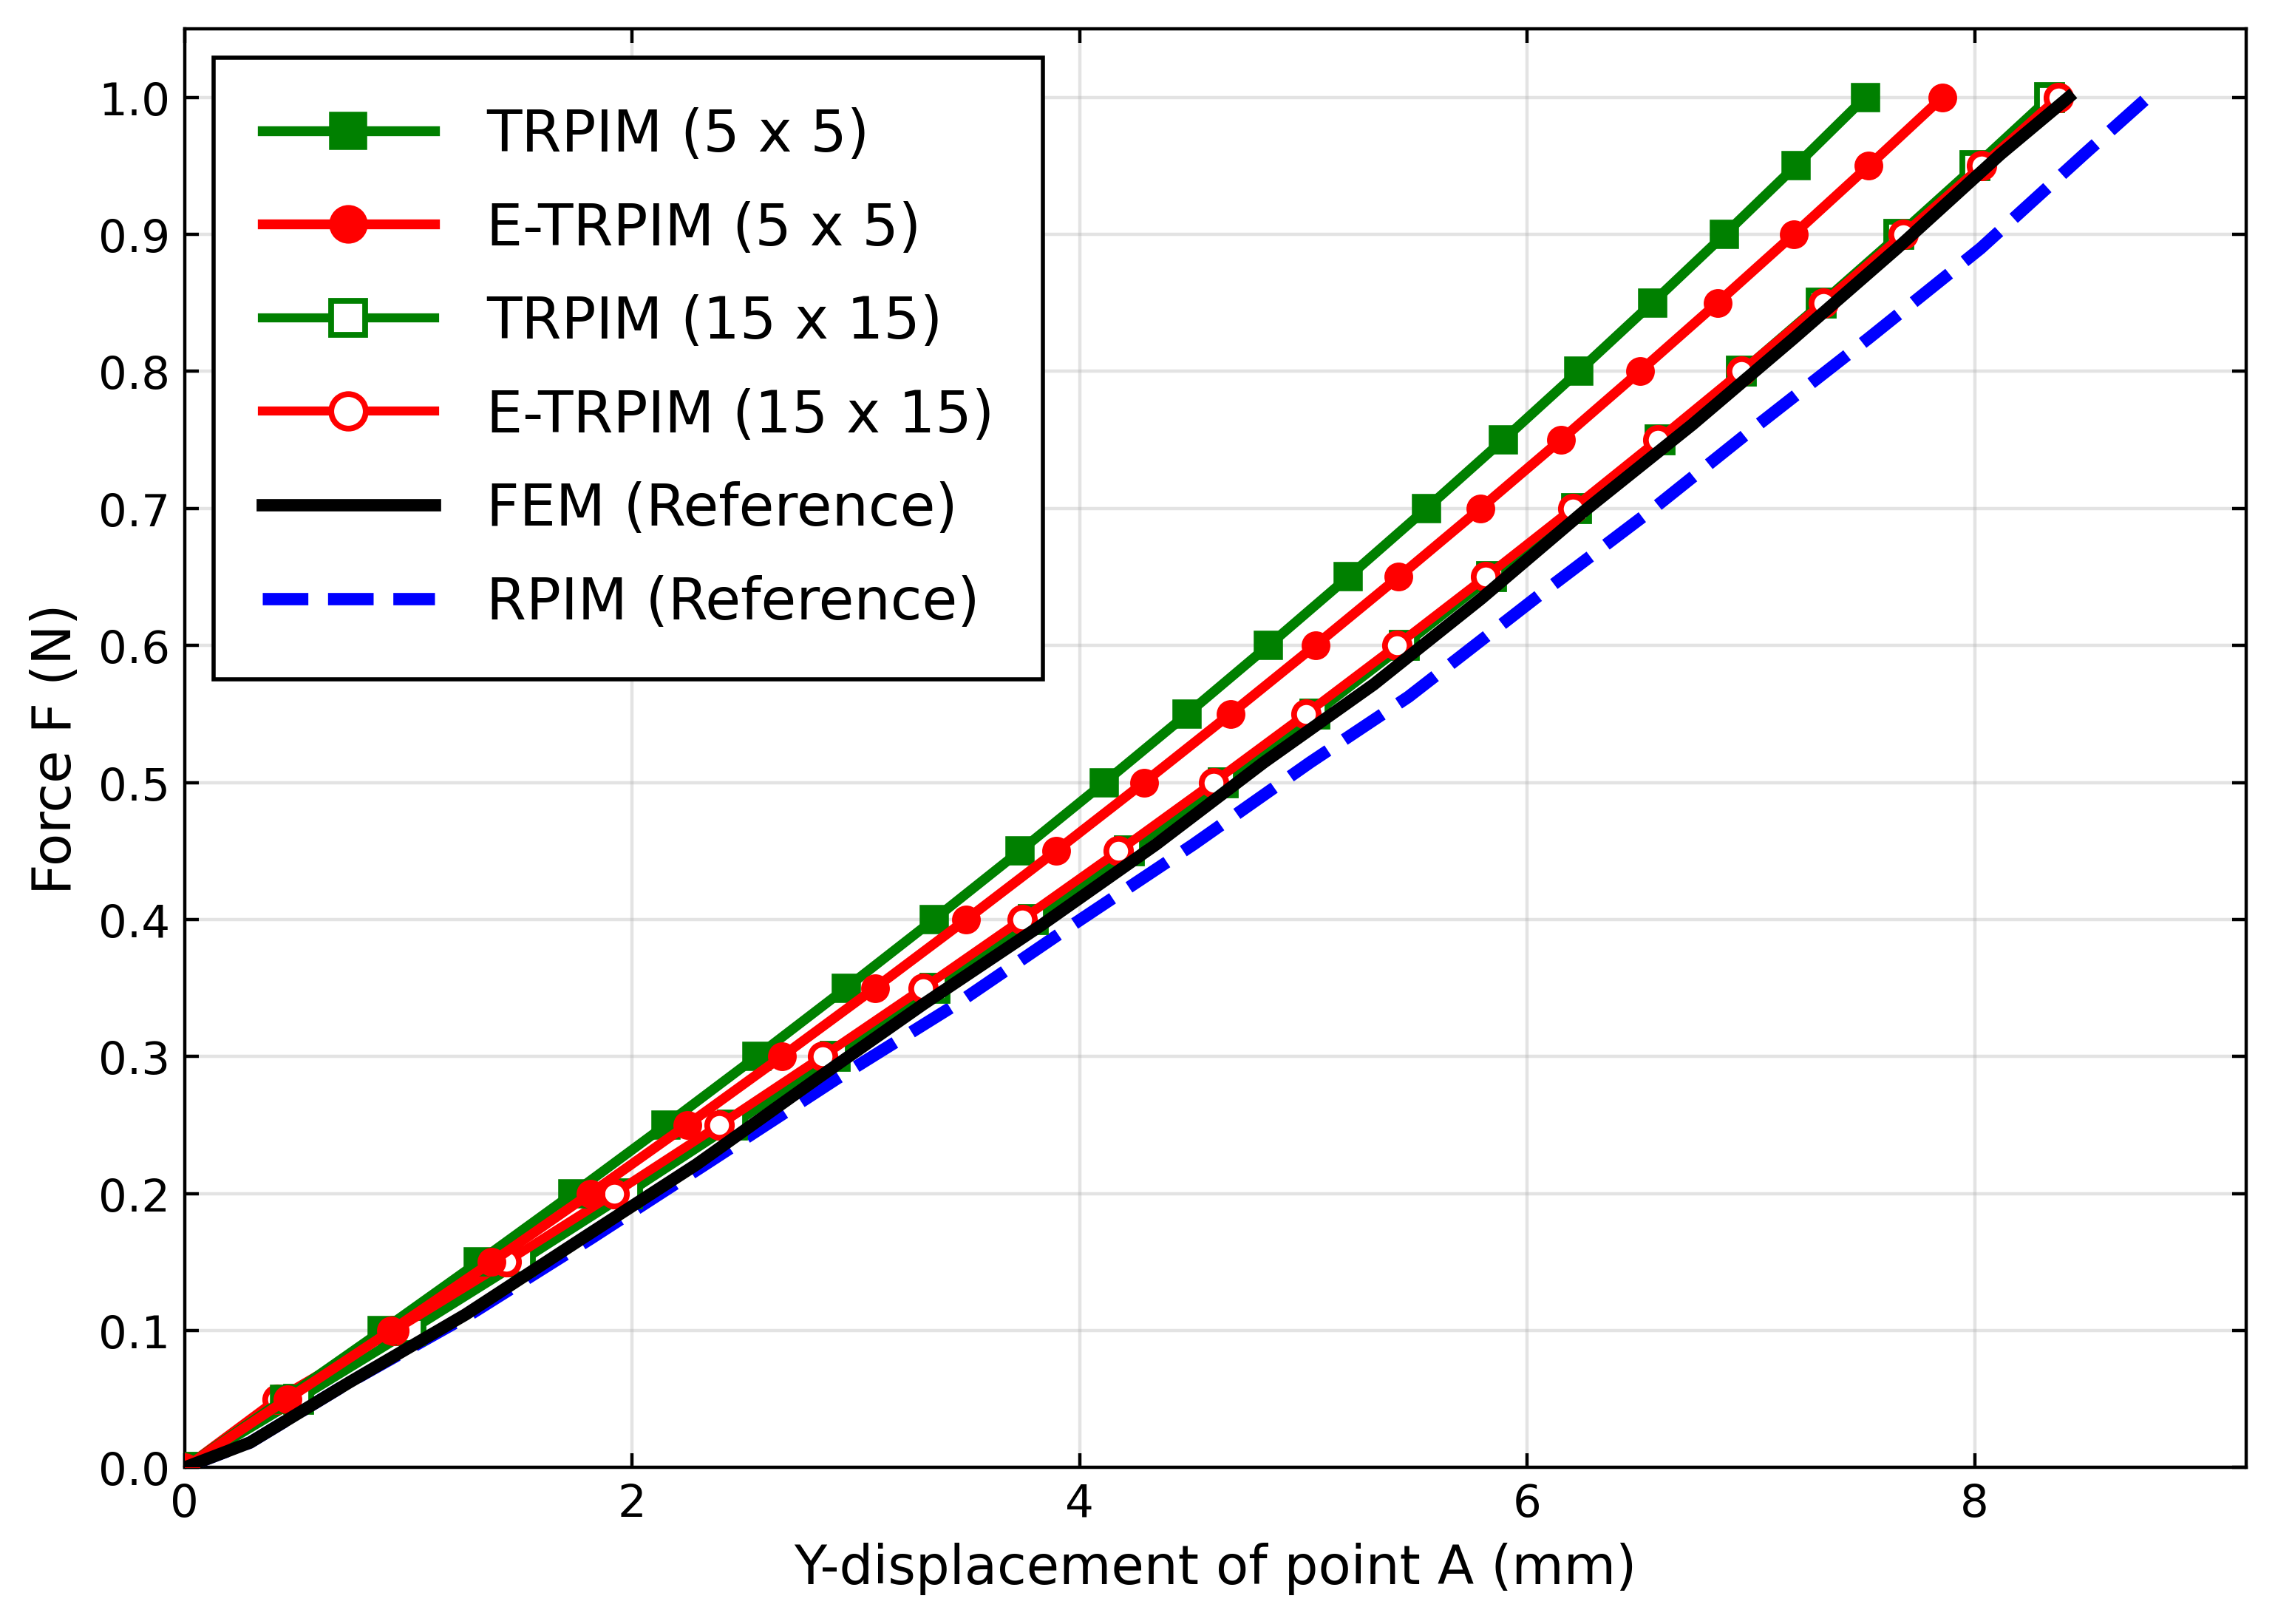

The table this chart was drawn from, first rows:
method, vertical_displacement_A_mm, force_N
TRPIM (5 x 5), 0, 0
TRPIM (5 x 5), 0.4455, 0.05
TRPIM (5 x 5), 0.8832, 0.1
TRPIM (5 x 5), 1.313, 0.15
TRPIM (5 x 5), 1.735, 0.2
TRPIM (5 x 5), 2.15, 0.25
TRPIM (5 x 5), 2.557, 0.3
TRPIM (5 x 5), 2.957, 0.35
TRPIM (5 x 5), 3.349, 0.4
TRPIM (5 x 5), 3.734, 0.45
TRPIM (5 x 5), 4.111, 0.5
TRPIM (5 x 5), 4.482, 0.55
TRPIM (5 x 5), 4.845, 0.6
TRPIM (5 x 5), 5.201, 0.65
TRPIM (5 x 5), 5.551, 0.7
TRPIM (5 x 5), 5.894, 0.75
TRPIM (5 x 5), 6.23, 0.8
TRPIM (5 x 5), 6.56, 0.85
TRPIM (5 x 5), 6.883, 0.9
TRPIM (5 x 5), 7.201, 0.95
TRPIM (5 x 5), 7.512, 1
E-TRPIM (5 x 5), 0, 0
E-TRPIM (5 x 5), 0.4597, 0.05
E-TRPIM (5 x 5), 0.9233, 0.1
E-TRPIM (5 x 5), 1.373, 0.15
E-TRPIM (5 x 5), 1.813, 0.2
E-TRPIM (5 x 5), 2.246, 0.25
E-TRPIM (5 x 5), 2.67, 0.3
E-TRPIM (5 x 5), 3.086, 0.35
E-TRPIM (5 x 5), 3.494, 0.4
E-TRPIM (5 x 5), 3.895, 0.45
E-TRPIM (5 x 5), 4.288, 0.5
E-TRPIM (5 x 5), 4.674, 0.55
E-TRPIM (5 x 5), 5.053, 0.6
E-TRPIM (5 x 5), 5.426, 0.65
E-TRPIM (5 x 5), 5.792, 0.7
E-TRPIM (5 x 5), 6.151, 0.75
E-TRPIM (5 x 5), 6.504, 0.8
E-TRPIM (5 x 5), 6.851, 0.85
E-TRPIM (5 x 5), 7.192, 0.9
E-TRPIM (5 x 5), 7.527, 0.95
E-TRPIM (5 x 5), 7.856, 1
TRPIM (15 x 15), 0, 0
TRPIM (15 x 15), 0.5105, 0.05
TRPIM (15 x 15), 1.011, 0.1
TRPIM (15 x 15), 1.5, 0.15
TRPIM (15 x 15), 1.979, 0.2
TRPIM (15 x 15), 2.448, 0.25
TRPIM (15 x 15), 2.907, 0.3
TRPIM (15 x 15), 3.355, 0.35
TRPIM (15 x 15), 3.794, 0.4
TRPIM (15 x 15), 4.222, 0.45
TRPIM (15 x 15), 4.641, 0.5
TRPIM (15 x 15), 5.05, 0.55
TRPIM (15 x 15), 5.45, 0.6
TRPIM (15 x 15), 5.841, 0.65
TRPIM (15 x 15), 6.222, 0.7
TRPIM (15 x 15), 6.595, 0.75
TRPIM (15 x 15), 6.959, 0.8
TRPIM (15 x 15), 7.315, 0.85
... 62 more rows
